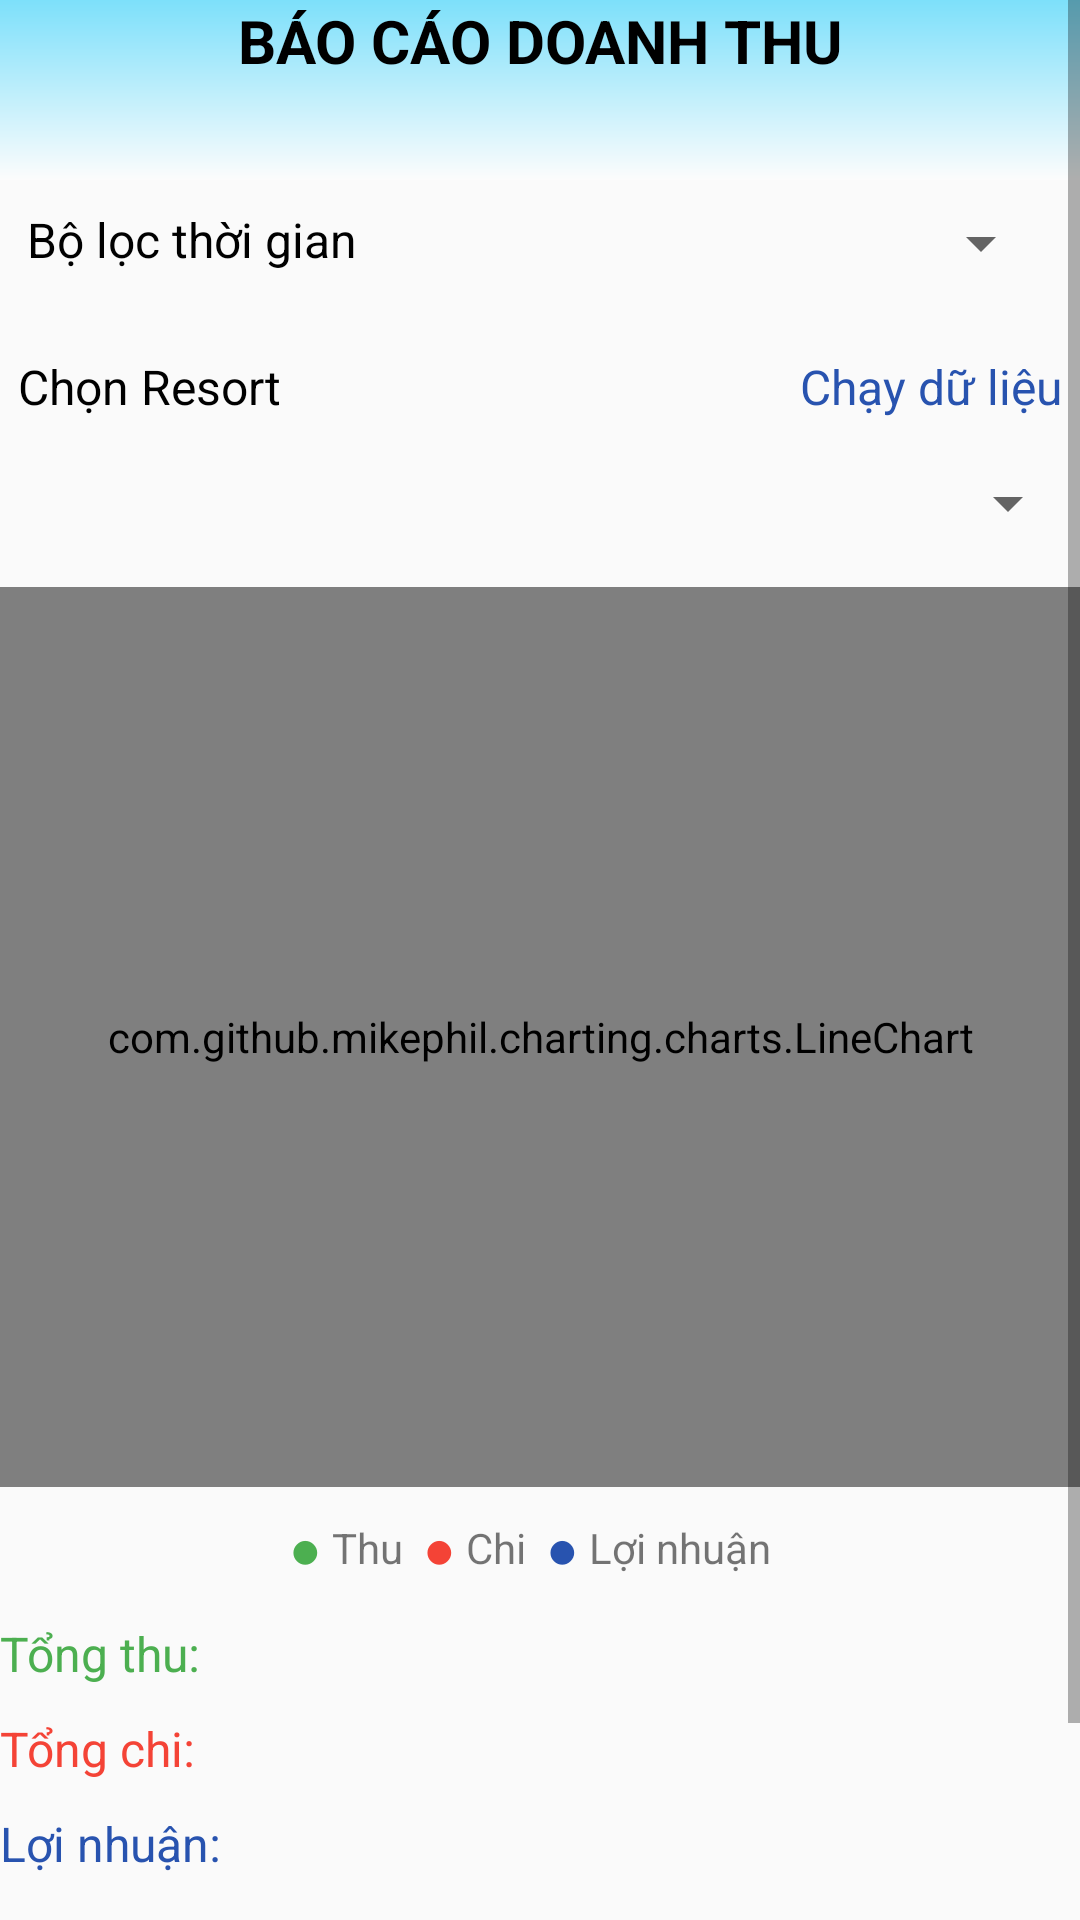

Layout XML and referenced resources for this Android screen:
<!-- AndroidManifest.xml: application theme Theme.Resort_Booking -->
<!-- res/layout/activity_report.xml -->
<?xml version="1.0" encoding="utf-8"?>
<ScrollView xmlns:android="http://schemas.android.com/apk/res/android"
    xmlns:tools="http://schemas.android.com/tools"
    android:id="@+id/layoutRoot"
    android:layout_width="match_parent"
    android:layout_height="match_parent"
    tools:context=".AdminLayout.ReportActivity">

    <LinearLayout
        android:layout_width="match_parent"
        android:layout_height="wrap_content"
        android:orientation="vertical">

        
        <RelativeLayout
            android:layout_width="match_parent"
            android:layout_height="wrap_content">
        <View
            android:id="@+id/header"
            android:layout_width="match_parent"
            android:layout_height="60dp"
            android:alpha="0.5"
            android:background="@drawable/header_gradient" />
        <TextView
            android:id="@+id/tvTitle"
            android:layout_width="match_parent"
            android:layout_height="wrap_content"
            android:text="BÁO CÁO DOANH THU"
            android:gravity="center"
            android:textColor="@color/black"
            android:textSize="20sp"
            android:textStyle="bold"
            android:paddingBottom="12dp" />
        </RelativeLayout>
        
        <LinearLayout
            android:layout_width="match_parent"
            android:layout_height="wrap_content"
            android:orientation="horizontal"
            android:padding="9dp">
            <TextView
                android:layout_width="wrap_content"
                android:layout_height="wrap_content"
                android:text="Bộ lọc thời gian"
                android:textSize="16sp"
                android:layout_weight="1"
                android:textColor="@color/black"/>


            <Spinner
                android:id="@+id/spinnerYear"
                android:layout_width="wrap_content"
                android:layout_height="wrap_content"
                android:layout_marginStart="16dp" />
        </LinearLayout>

        <LinearLayout
            android:layout_width="match_parent"
            android:layout_height="wrap_content"
            android:orientation="horizontal"
            android:padding="6dp">
        <TextView
            android:layout_width="wrap_content"
            android:layout_height="wrap_content"
            android:text="Chọn Resort"
            android:textSize="16sp"
            android:layout_weight="1"
            android:layout_marginTop="10dp"
            android:textColor="@color/black"/>

            <TextView
                android:id="@+id/loadChart"
                android:layout_width="wrap_content"
                android:layout_height="wrap_content"
                android:text="Chạy dữ liệu"
                android:textSize="16sp"
                android:layout_marginTop="10dp"
                android:textColor="@color/dard_blue"/>

        </LinearLayout>
        <Spinner
            android:id="@+id/ResortSpinner"
            android:layout_width="match_parent"
            android:layout_height="wrap_content"
            android:layout_marginTop="10dp"
            android:padding="4dp"
            />

        

        
        <HorizontalScrollView
            android:layout_width="match_parent"
            android:layout_height="wrap_content"
            android:layout_marginTop="16dp"
            android:fillViewport="true"
            android:scrollbars="horizontal">

            <com.github.mikephil.charting.charts.LineChart
                android:id="@+id/lineChart"
                android:layout_width="1200dp"
                android:layout_height="300dp"
                android:background="#F5F5F5"
                android:padding="8dp" />
        </HorizontalScrollView>

        <LinearLayout
            android:id="@+id/legendLayout"
            android:layout_width="match_parent"
            android:layout_height="wrap_content"
            android:orientation="horizontal"
            android:layout_marginTop="8dp"
            android:gravity="center">

            <TextView
                android:layout_width="wrap_content"
                android:layout_height="wrap_content"
                android:text="●"
                android:textColor="#4CAF50"
                android:textSize="18sp" />
            <TextView
                android:layout_width="wrap_content"
                android:layout_height="wrap_content"
                android:text=" Thu  "
                android:textSize="14sp" />

            <TextView
                android:layout_width="wrap_content"
                android:layout_height="wrap_content"
                android:text="●"
                android:textColor="#F44336"
                android:textSize="18sp" />
            <TextView
                android:layout_width="wrap_content"
                android:layout_height="wrap_content"
                android:text=" Chi  "
                android:textSize="14sp" />

            <TextView
                android:layout_width="wrap_content"
                android:layout_height="wrap_content"
                android:text="●"
                android:textColor="@color/dard_blue"
                android:textSize="18sp" />
            <TextView
                android:layout_width="wrap_content"
                android:layout_height="wrap_content"
                android:text=" Lợi nhuận  "
                android:textSize="14sp" />
        </LinearLayout>

        
        <TextView
            android:id="@+id/tvTongThu"
            android:layout_width="match_parent"
            android:layout_height="wrap_content"
            android:text="Tổng thu: "
            android:textColor="#4CAF50"
            android:textSize="16sp"
            android:layout_marginTop="12dp" />

        <TextView
            android:id="@+id/tvTongChi"
            android:layout_width="match_parent"
            android:layout_height="wrap_content"
            android:text="Tổng chi: "
            android:layout_marginTop="10dp"
            android:textColor="#F44336"
            android:textSize="16sp" />

        <TextView
            android:id="@+id/tvLoiNhuan"
            android:layout_width="match_parent"
            android:layout_height="wrap_content"
            android:text="Lợi nhuận: "
            android:layout_marginTop="10dp"
            android:textColor="@color/dard_blue"
            android:textSize="16sp" />


        <Button
            android:id="@+id/btnDetail"
            android:layout_width="match_parent"
            android:layout_height="wrap_content"
            android:layout_marginStart="10dp"
            android:layout_marginEnd="10dp"
            android:layout_marginBottom="20dp"
            android:layout_marginTop="20dp"
            android:background="@drawable/button_border_all"
            android:text="Chi tiết thu chi"
            android:textColor="@color/white" />
    </LinearLayout>
</ScrollView>
<!-- resources referenced by this layout -->
<resources>
  <color name="black">#FF000000</color>
  <color name="dard_blue">#2853AF</color>
  <color name="white">#FFFFFFFF</color>
  <!-- drawable button_border_all (drawable) -->
  <?xml version="1.0" encoding="utf-8"?>
  <shape xmlns:android="http://schemas.android.com/apk/res/android" android:shape="rectangle">
    <solid android:color="@android:color/black"/>
      <corners android:radius="10dp"/>
  </shape>
  <!-- drawable header_gradient (drawable) -->
  <?xml version="1.0" encoding="utf-8"?>
  <shape xmlns:android="http://schemas.android.com/apk/res/android"
      android:shape="rectangle">
      <gradient
          android:angle="270"
          android:startColor="#00c6fb"
          android:endColor="@color/white"
          android:type="linear"/>
  
  
  </shape>
  <style name="Theme.Resort_Booking" parent="Base.Theme.Resort_Booking" />
  <style name="Base.Theme.Resort_Booking" parent="Theme.AppCompat.DayNight.NoActionBar">
          
          
  
          <item name="colorPrimary">@android:color/black</item>
          <item name="colorPrimaryVariant">@android:color/black</item>
          <item name="colorAccent">@android:color/black</item>
  
      </style>
</resources>
